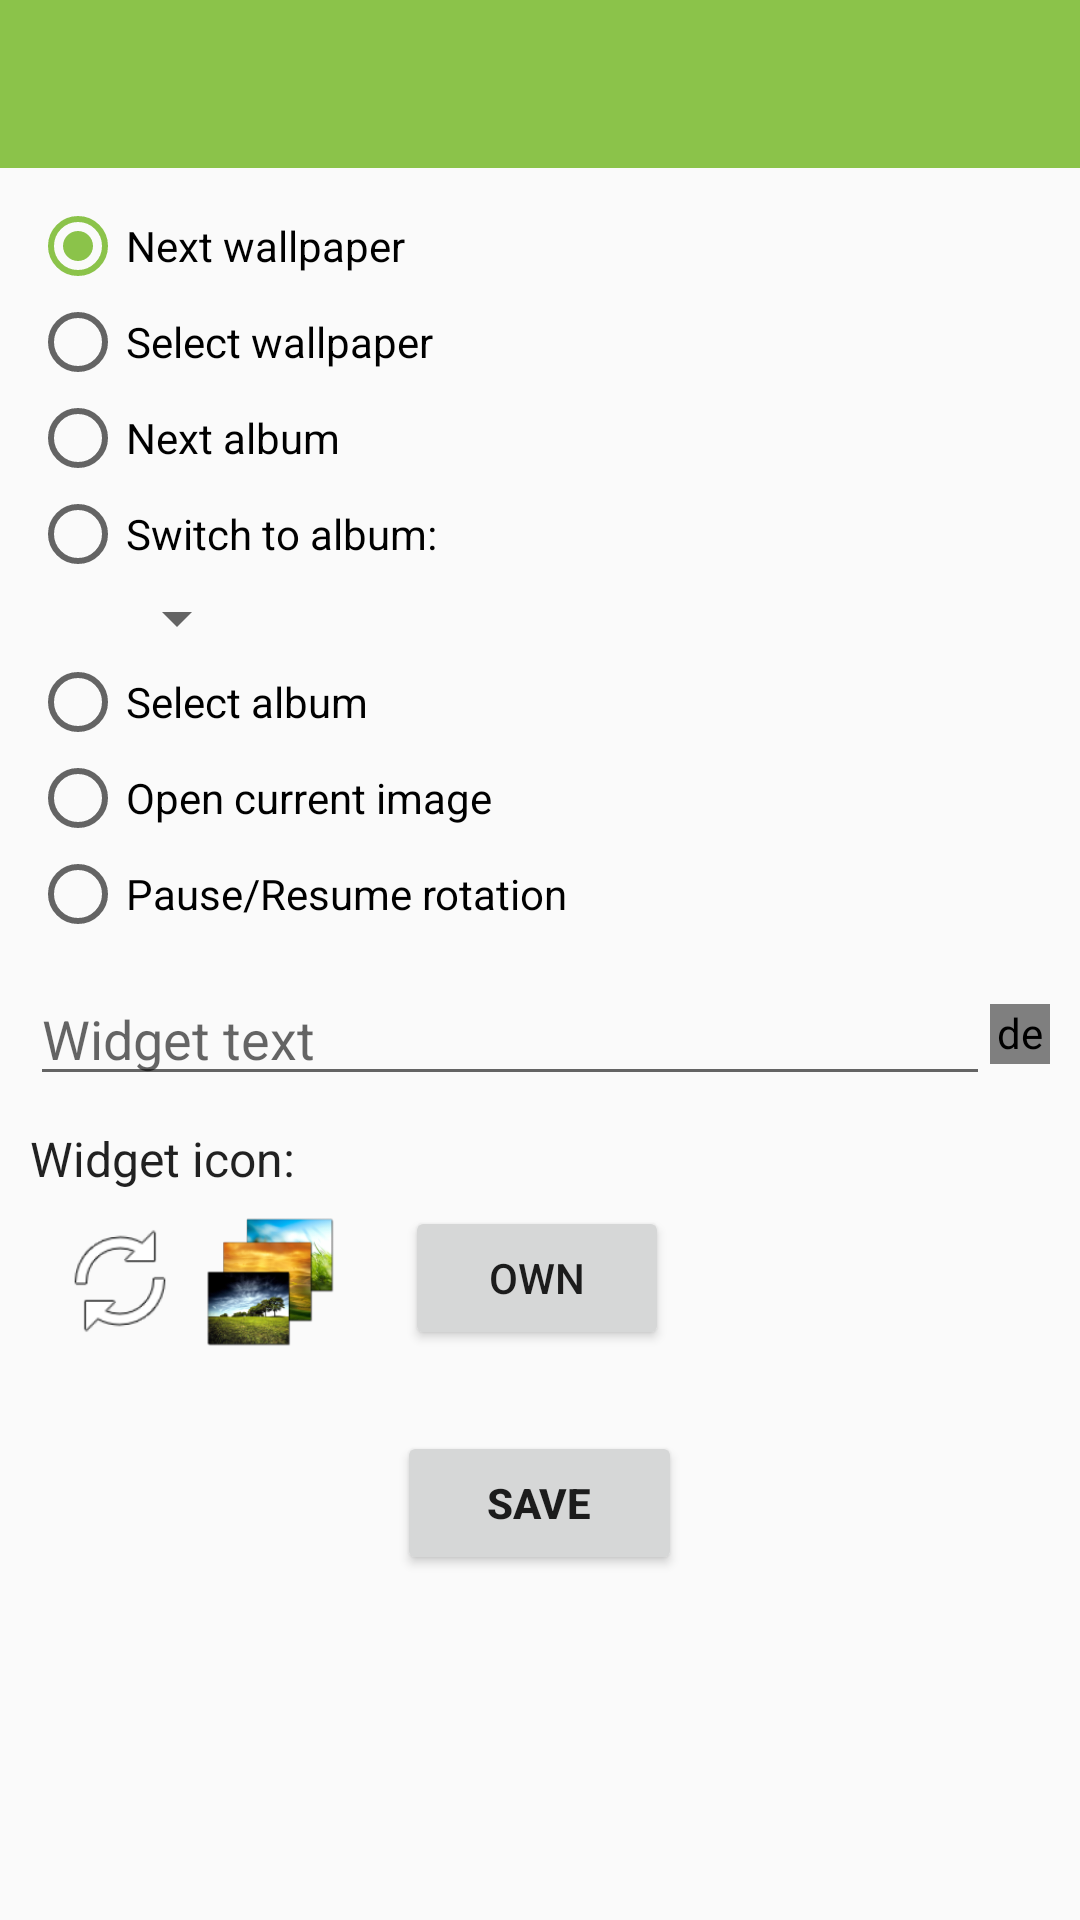

Reconstruct the res/layout file that produces this screen, plus the resources it refers to.
<!-- AndroidManifest.xml: application theme AppTheme -->
<!-- res/layout/widgetconfig.xml -->
<?xml version="1.0" encoding="utf-8"?>
<LinearLayout android:orientation="vertical" android:layout_width="fill_parent" android:layout_height="fill_parent"
  xmlns:android="http://schemas.android.com/apk/res/android" xmlns:custom="http://schemas.android.com/apk/res-auto">
    <android.support.v7.widget.Toolbar android:theme="@style/ThemeOverlay.AppCompat.Dark.ActionBar" android:id="@id/toolbar" android:background="?colorPrimary" android:layout_width="fill_parent" android:layout_height="wrap_content" android:minHeight="?actionBarSize" />
    <ScrollView android:id="@id/scrollView1" android:padding="5.0dip" android:layout_width="fill_parent" android:layout_height="fill_parent">
        <LinearLayout android:orientation="vertical" android:id="@id/linearLayout1" android:padding="5.0dip" android:layout_width="fill_parent" android:layout_height="wrap_content">
            <RadioGroup android:id="@id/action" android:layout_width="wrap_content" android:layout_height="wrap_content" android:layout_marginBottom="10.0dip">
                <RadioButton android:id="@id/next" android:layout_width="wrap_content" android:layout_height="wrap_content" android:checked="true" android:text="@string/next_wallpaper" />
                <RadioButton android:id="@id/select" android:layout_width="wrap_content" android:layout_height="wrap_content" android:text="@string/select_wallpaper" />
                <RadioButton android:id="@id/album" android:layout_width="wrap_content" android:layout_height="wrap_content" android:text="@string/next_album" />
                <RadioButton android:id="@id/switchablum" android:layout_width="wrap_content" android:layout_height="wrap_content" android:text="@string/switch_album" />
                <Spinner android:id="@id/albumspinner" android:layout_width="wrap_content" android:layout_height="wrap_content" android:layout_marginLeft="25.0dip" />
                <RadioButton android:id="@id/selectalbum" android:layout_width="wrap_content" android:layout_height="wrap_content" android:text="@string/select_album" />
                <RadioButton android:id="@id/opencurrent" android:layout_width="wrap_content" android:layout_height="wrap_content" android:text="@string/open_current" />
                <RadioButton android:id="@id/pauserotation" android:layout_width="wrap_content" android:layout_height="wrap_content" android:text="@string/pause_resume_rotation" />
            </RadioGroup>
            <LinearLayout android:id="@id/linearLayout2" android:layout_width="fill_parent" android:layout_height="wrap_content">
                <EditText android:id="@id/text1" android:layout_width="0.0dip" android:layout_height="wrap_content" android:hint="Widget text" android:selectAllOnFocus="true" android:layout_weight="1.0" />
                <de.j4velin.lib.colorpicker.ColorPreviewButton android:layout_gravity="center_vertical" android:id="@id/color1" android:layout_width="20.0dip" android:layout_height="20.0dip" custom:borderColor="#ff000000" />
            </LinearLayout>
            <TextView android:textAppearance="?android:textAppearance" android:textSize="16.0sp" android:id="@id/textView4" android:layout_width="wrap_content" android:layout_height="wrap_content" android:layout_marginTop="10.0dip" android:text="Widget icon:" />
            <LinearLayout android:padding="5.0dip" android:layout_width="fill_parent" android:layout_height="wrap_content">
                <ImageView android:id="@id/icon1" android:layout_width="50.0dip" android:layout_height="50.0dip" android:src="@drawable/ic_widget_next" android:contentDescription="icon1" />
                <ImageView android:id="@id/icon2" android:layout_width="50.0dip" android:layout_height="50.0dip" android:src="@drawable/icon" android:contentDescription="icon2" />
                <Button android:id="@id/ownicon" android:layout_width="wrap_content" android:layout_height="wrap_content" android:layout_marginLeft="20.0dip" android:text="@string/own_icon" />
            </LinearLayout>
            <Button android:textStyle="bold" android:layout_gravity="center_horizontal" android:id="@id/save" android:paddingLeft="30.0dip" android:paddingRight="30.0dip" android:layout_width="wrap_content" android:layout_height="wrap_content" android:layout_marginTop="20.0dip" android:text="@string/save" />
        </LinearLayout>
    </ScrollView>
</LinearLayout>
<!-- resources referenced by this layout -->
<resources>
  <string name="next_album">Next album</string>
  <string name="next_wallpaper">Next wallpaper</string>
  <string name="open_current">Open current image</string>
  <string name="own_icon">own</string>
  <string name="pause_resume_rotation">Pause/Resume rotation</string>
  <string name="save">Save</string>
  <string name="select_album">Select album</string>
  <string name="select_wallpaper">Select wallpaper</string>
  <string name="switch_album">Switch to album:</string>
  <style name="AppTheme" parent="@style/AppTheme.Base" />
  <color name="colorAccent">#ff8bc34a</color>
  <color name="colorPrimary">#ff8bc34a</color>
  <color name="colorPrimaryDark">#ff689f38</color>
  <color name="foreground_material_dark">@android:color/white</color>
  <color name="background_material_dark">@color/material_grey_850</color>
  <color name="highlighted_text_material_dark">#6680cbc4</color>
  <color name="foreground_material_light">@android:color/black</color>
  <color name="background_floating_material_dark">@color/material_grey_800</color>
  <color name="button_material_dark">#ff5a595b</color>
  <color name="ripple_material_dark">#33ffffff</color>
  <style name="Theme.AppCompat.Light" parent="@style/Base.Theme.AppCompat.Light" />
  <style name="Platform.ThemeOverlay.AppCompat" parent="" />
  <color name="material_grey_850">#ff303030</color>
  <color name="material_grey_800">#ff424242</color>
  <string name="abc_search_hint">Search…</string>
  <style name="Base.Theme.AppCompat.Light" parent="@style/Base.V7.Theme.AppCompat.Light" />
  <style name="Widget.AppCompat.Spinner.DropDown" parent="@style/Widget.AppCompat.Spinner" />
  <style name="Widget.AppCompat.Spinner" parent="@style/Base.Widget.AppCompat.Spinner" />
  <style name="Platform.AppCompat.Light" parent="@style/Platform.V14.AppCompat.Light" />
  <dimen name="abc_action_bar_default_height_material">56.0dip</dimen>
  <style name="Widget.AppCompat.ActionMode" parent="@style/Base.Widget.AppCompat.ActionMode" />
  <style name="AlertDialog.AppCompat.Light" parent="@style/Base.AlertDialog.AppCompat.Light" />
  <style name="Widget.AppCompat.ButtonBar" parent="@style/Base.Widget.AppCompat.ButtonBar" />
  <style name="Widget.AppCompat.Button" parent="@style/Base.Widget.AppCompat.Button" />
  <color name="accent_material_light">@color/material_deep_teal_500</color>
  <color name="background_floating_material_light">@android:color/white</color>
  <color name="button_material_light">#ffd6d7d7</color>
  <color name="ripple_material_light">#1f000000</color>
  <color name="error_color_material">#fff4511e</color>
  <color name="primary_material_light">@color/material_grey_100</color>
  <color name="primary_dark_material_light">@color/material_grey_600</color>
  <dimen name="abc_dialog_padding_material">24.0dip</dimen>
  <style name="ThemeOverlay.AppCompat.Dialog" parent="@style/Base.ThemeOverlay.AppCompat.Dialog" />
  <style name="Widget.AppCompat.EditText" parent="@style/Base.Widget.AppCompat.EditText" />
  <style name="Widget.AppCompat.ImageButton" parent="@style/Base.Widget.AppCompat.ImageButton" />
  <style name="Widget.AppCompat.ListMenuView" parent="@style/Base.Widget.AppCompat.ListMenuView" />
  <item type="dimen" name="abc_list_item_padding_horizontal_material">@dimen/abc_action_bar_content_inset_material</item>
  <style name="Theme.AppCompat.CompactMenu" parent="@style/Base.Theme.AppCompat.CompactMenu" />
  <dimen name="abc_panel_menu_list_width">296.0dip</dimen>
  <style name="Widget.AppCompat.RatingBar" parent="@style/Base.Widget.AppCompat.RatingBar" />
  <style name="Widget.AppCompat.Light.SearchView" parent="@style/Widget.AppCompat.SearchView" />
  <style name="Widget.AppCompat.SeekBar" parent="@style/Base.Widget.AppCompat.SeekBar" />
  <style name="Widget.AppCompat.Toolbar" parent="@style/Base.Widget.AppCompat.Toolbar" />
  <style name="Widget.AppCompat.ActionButton" parent="@style/Base.Widget.AppCompat.ActionButton" />
</resources>
